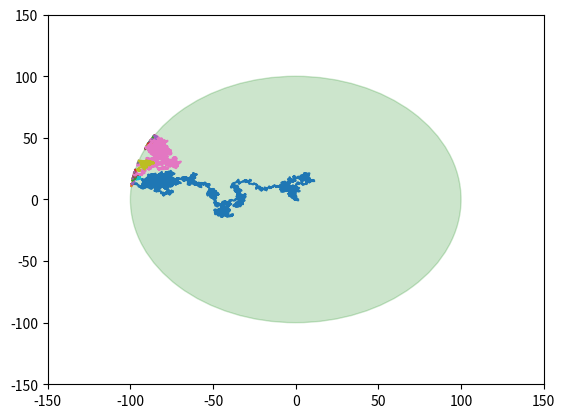

The script that saved this image:
import random
import math
import numpy as np
import matplotlib.pyplot as plt
from numpy.random import choice
from math import comb


def point_of_intersection(x, y, dx, dy):
    m = (y-dy)/(x-dx)
    c = y - (m*x)
    newX1 = ((-2*m*c) + math.sqrt((2*m*c)**2 -
                                  (4*((m**2) + 1)*((c**2)-(100**2)))))/(2*((m**2)+1))
    newY1 = (m*newX1) + c
    newX2 = -newX1
    newY2 = -newY1
    return (newX1, newY1, newX2, newY2)


def path(start, step, angle):
    path = [start]
    x = 0
    y = 0
    curr = (x, y)
    for i in range(len(step)):
        dx = step[i] * math.cos(math.radians(angle[i]))
        dy = step[i] * math.sin(math.radians(angle[i]))
        x += dx
        y += dy
        if math.sqrt(x**2 + y**2) > 100:
            x = x-dx
            y = y-dy
            newX1, newY1, newX2, newY2 = point_of_intersection(
                x, y, dx, dy)
            d1 = math.sqrt(((x-newX1)**2) + ((y-newY1)**2))
            d2 = math.sqrt(((x-newX2)**2) + ((y-newY2)**2))
            if d2 > d1:
                path.append([newX1, newY1])
                a, b = zip(*path)
                plt.plot(a, b)
                path = []
                x = -newX1
                y = -newY1
            else:
                path.append([newX2, newY2])
                a, b = zip(*path)
                plt.plot(a, b)
                path = []
                x = -newX1
                y = -newY1
        curr = [x, y]
        path.append(curr)

    a, b = zip(*path)
    plt.plot(a, b)
    plt.axis([-150, 150, -150, 150])
    plt.show()


step_sample = [choice([0, 0.5, 1]) for _ in range(10000)]
angle_sample = [choice(range(0, 360)) for _ in range(10000)]

circle1=plt.Circle((0,0),100,color='g', alpha= 0.2)
plt.gcf().gca().add_artist(circle1)

path([0, 0], step_sample, angle_sample)
